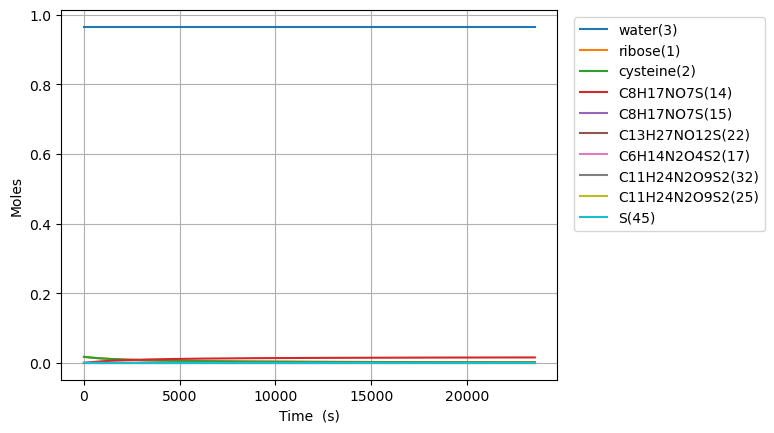

The table this chart was drawn from, first rows:
Time (s), Volume (m^3), Ar, He, Ne, N2, ribose(1), cysteine(2), water(3), C8H17NO7S(15), C6H14N2O4S2(17), C11H24N2O9S2(25), C8H17NO7S(14), C13H27NO12S(22), C11H24N2O9S2(32), C11H24N2O9S2(56), S(63), S(45), S(66), S(71)
0.0, 1.7543859649122806e-05, 0.0, 0.0, 0.0, 0.0, 0.01754, 0.01754, 0.9649, 0.0, 0.0, 0.0, 0.0, 0.0, 0.0, 0.0, 0.0, 0.0, 0.0, 0.0
1e-15, 1.7543859649122806e-05, 0.0, 0.0, 0.0, 0.0, 0.01754, 0.01754, 0.9649, 4.7092619335964755e-18, 4.709251936362269e-18, 2.5281868103654034e-33, 6.83803179450757e-21, 3.6707550889608326e-36, 3.668427435012632e-36, 6.810391926329679e-37, 5.134142547951904e-55, 2.4624143776841298e-51, 5.364623500389632e-52, 4.666564899752577e-70
3.0000000000000002e-15, 1.7543859649122806e-05, 0.0, 0.0, 0.0, 0.0, 0.01754, 0.01754, 0.9649, 1.1628993754389938e-17, 1.1628943564266479e-17, 1.269250207716182e-32, 1.6885751982355404e-20, 1.8428688813964476e-35, 1.8416962961908467e-35, 3.2690118674888744e-36, 9.440391629730307e-54, 3.154948089689057e-50, 4.339562546057026e-51, 1.1917410762974343e-68
7e-15, 1.7543859649122806e-05, 0.0, 0.0, 0.0, 0.0, 0.01754, 0.01754, 0.9649, 3.046604148876417e-17, 3.046573259677623e-17, 7.811499797808272e-32, 4.423787916038543e-20, 1.134188409119104e-34, 1.1334573882900618e-34, 1.7292160842542892e-35, 6.559246164907471e-53, 3.574692117188367e-49, 5.56861271619263e-50, 2.2743819952510917e-67
1.5e-14, 1.7543859649122806e-05, 0.0, 0.0, 0.0, 0.0, 0.01754, 0.01754, 0.9649, 6.814013695747849e-17, 6.813867085706705e-17, 3.7075700038528355e-31, 9.894213351644479e-20, 5.3832747080075815e-34, 5.379725695989846e-34, 6.519884634937073e-35, 4.774785134599725e-52, 3.4935030673381044e-48, 4.199060906386803e-49, 3.302860467260194e-66
3.1e-14, 1.7543859649122806e-05, 0.0, 0.0, 0.0, 0.0, 0.01754, 0.01754, 0.9649, 1.4348832789477047e-16, 1.434819882456582e-16, 1.6031960489595897e-30, 2.0835064222856062e-19, 2.327858033347722e-33, 2.3262554698559522e-33, 1.985267972042483e-34, 2.8010948317879046e-51, 3.0796004799161473e-47, 2.4749015259877604e-48, 3.677258660373942e-65
6.300000000000001e-14, 1.7543859649122806e-05, 0.0, 0.0, 0.0, 0.0, 0.01754, 0.01754, 0.9649, 2.941847097688081e-16, 2.9415838719022485e-16, 6.656430355781541e-30, 4.27167659652781e-19, 9.665772369498298e-33, 9.658555240543453e-33, 5.1156519393199435e-34, 1.3793676948251557e-50, 2.5825937746999323e-46, 1.230930518330389e-47, 3.433358267289747e-64
1.2700000000000001e-13, 1.7543859649122806e-05, 0.0, 0.0, 0.0, 0.0, 0.01754, 0.01754, 0.9649, 5.955774735146977e-16, 5.954702473109097e-16, 2.711421246793906e-29, 8.648016945011766e-19, 3.937701388586261e-32, 3.93430273403943e-32, 1.1715567899066549e-33, 6.097527436276949e-50, 2.1143108162693596e-45, 5.501118302900135e-47, 2.923375635087295e-63
2.55e-13, 1.7543859649122806e-05, 0.0, 0.0, 0.0, 0.0, 0.01754, 0.01754, 0.9649, 1.1983630009977344e-15, 1.1979302609625125e-15, 1.094181460867979e-28, 1.7400697641977874e-18, 1.5894114829353635e-31, 1.5876696407863167e-31, 2.5051864935008085e-33, 2.5536369549027813e-49, 1.7105214115869294e-44, 2.3223451768133672e-46, 2.395864968105327e-62
5.11e-13, 1.7543859649122806e-05, 0.0, 0.0, 0.0, 0.0, 0.01754, 0.01754, 0.9649, 2.403934055928836e-15, 2.4021958175855703e-15, 4.394445119908981e-28, 3.4906059035902865e-18, 6.386360225982039e-31, 6.37638968167827e-31, 5.175336821644204e-33, 1.0436464883016835e-48, 1.375450338412452e-43, 9.536389099337344e-46, 1.9357113483887338e-61
1e-12, 1.7543859649122806e-05, 0.0, 0.0, 0.0, 0.0, 0.01754, 0.01754, 0.9649, 4.706763141190977e-15, 4.7000336293672e-15, 1.7007669661892068e-27, 6.834403451098987e-18, 2.4739677947977288e-30, 2.4678323370333713e-30, 1.0276041569796851e-32, 4.0754455237464883e-48, 1.0588421186620975e-42, 3.7334204122634055e-45, 1.49414306952426e-60
1.023e-12, 1.7543859649122806e-05, 0.0, 0.0, 0.0, 0.0, 0.01754, 0.01754, 0.9649, 4.815076165651159e-15, 4.808111890453044e-15, 1.760092971192399e-27, 6.991678182372403e-18, 2.560292193081142e-30, 2.5539150517243887e-30, 1.051595201807397e-32, 4.2180454783788613e-48, 1.1021751103816877e-42, 3.864166781493636e-45, 1.5553151646117118e-60
2.047e-12, 1.7543859649122806e-05, 0.0, 0.0, 0.0, 0.0, 0.01754, 0.01754, 0.9649, 9.637360384536285e-15, 9.609506564085818e-15, 7.03517161747108e-27, 1.399382273992511e-17, 1.0252670220872e-29, 1.0208116153423364e-29, 2.119719975824934e-32, 1.6958149264765003e-47, 8.808646891107477e-42, 1.5556081838631806e-44, 1.246770529767626e-59
4.095e-12, 1.7543859649122806e-05, 0.0, 0.0, 0.0, 0.0, 0.01754, 0.01754, 0.9649, 1.9281928820068562e-14, 1.9170726752487053e-14, 2.8052043510970123e-26, 2.7998111854984583e-17, 4.103368901839839e-29, 4.070385537912061e-29, 4.2559695720163877e-32, 6.800357813715164e-47, 7.01794631022643e-41, 6.242334799197971e-44, 9.983870382365399e-59
8.191e-12, 1.7543859649122806e-05, 0.0, 0.0, 0.0, 0.0, 0.01754, 0.01754, 0.9649, 3.857106568218192e-14, 3.812832386648606e-14, 1.1141163307909516e-25, 5.600669008492077e-17, 1.6418077753839001e-28, 1.6165973241518187e-28, 8.528468765021632e-32, 2.7235532101454844e-46, 5.562550587478998e-40, 2.5009162434805533e-43, 7.990904537391252e-58
1e-11, 1.7543859649122806e-05, 0.0, 0.0, 0.0, 0.0, 0.01754, 0.01754, 0.9649, 4.709012050820039e-14, 4.64287785382319e-14, 1.6624281211551055e-25, 6.837668960094271e-17, 2.457677990663013e-28, 2.412205541139293e-28, 1.0415419702533956e-31, 4.227730208817379e-46, 1.0166550101261381e-39, 3.74461266631622e-43, 1.5049458533799025e-57
1.2287e-11, 1.7543859649122806e-05, 0.0, 0.0, 0.0, 0.0, 0.01754, 0.01754, 0.9649, 5.786020253534481e-14, 5.692249873407642e-14, 2.3556227394872346e-25, 8.401526831467525e-17, 3.489129169404491e-28, 3.4180408049592787e-28, 1.2800967957973806e-31, 6.12936248961485e-46, 1.5987084588834804e-39, 5.316936446871872e-43, 2.3973125194818698e-57
1.6383e-11, 1.7543859649122806e-05, 0.0, 0.0, 0.0, 0.0, 0.01754, 0.01754, 0.9649, 7.714933937955793e-14, 7.555466012191006e-14, 3.999753227650613e-25, 1.1202384654424905e-16, 5.9523010718170635e-28, 5.803698968033565e-28, 1.7073467150871014e-31, 1.0898646106676308e-45, 3.3872443859288177e-39, 9.072294089427916e-43, 5.49332133751302e-57
2.4575e-11, 1.7543859649122806e-05, 0.0, 0.0, 0.0, 0.0, 0.01754, 0.01754, 0.9649, 1.157276130469818e-13, 1.124430697316732e-13, 8.216787424391164e-25, 1.6804100300297572e-16, 1.2324008313374189e-27, 1.1922683799767929e-27, 2.561846553651999e-31, 2.452532097204197e-45, 9.345648382283756e-39, 1.8787576831719868e-42, 1.7940472035910027e-56
3.2767e-11, 1.7543859649122806e-05, 0.0, 0.0, 0.0, 0.0, 0.01754, 0.01754, 0.9649, 1.543058866814999e-13, 1.4874722553889387e-13, 1.3871375915013671e-24, 2.240581594610463e-16, 2.096041751808862e-27, 2.0127590973561403e-27, 3.416346392196136e-31, 4.360894440882391e-45, 1.96846159458935e-38, 3.1957138353520254e-42, 4.0507155680076166e-56
4.0959e-11, 1.7543859649122806e-05, 0.0, 0.0, 0.0, 0.0, 0.01754, 0.01754, 0.9649, 1.928841602807665e-13, 1.84434542278539e-13, 2.103221132423022e-24, 2.8007531591842057e-16, 3.2023293109034967e-27, 3.051809950441139e-27, 4.270846230719161e-31, 6.814437828466714e-45, 3.592249132242011e-38, 4.882771284891294e-42, 7.821812871540495e-56
5.7343e-11, 1.7543859649122806e-05, 0.0, 0.0, 0.0, 0.0, 0.01754, 0.01754, 0.9649, 2.7004070737136043e-13, 2.5398019550088e-13, 3.974534721137547e-24, 3.9210962883107976e-16, 6.158085994693089e-27, 5.767127086943611e-27, 5.979845907702348e-31, 1.3358041523065857e-44, 9.411425130197875e-38, 9.390437685686554e-42, 2.0979762881003735e-55
9.0111e-11, 1.7543859649122806e-05, 0.0, 0.0, 0.0, 0.0, 0.01754, 0.01754, 0.9649, 4.243538011235908e-13, 3.861255563794674e-13, 9.345550953518112e-24, 6.161782546483217e-16, 1.5024144057256853e-26, 1.3560622234703716e-26, 9.397845261426538e-31, 3.2989818677357324e-44, 3.5160408517737405e-37, 2.2912244720178415e-41, 8.044155632245118e-55
9.999999999999999e-11, 1.7543859649122806e-05, 0.0, 0.0, 0.0, 0.0, 0.01754, 0.01754, 0.9649, 4.709236918838559e-13, 4.2425903258677006e-13, 1.1366832153303595e-23, 6.837995510545421e-16, 1.8474310994899926e-26, 1.649356763227612e-26, 1.0429357578533992e-30, 4.0628579268543504e-44, 4.7481221819874405e-37, 2.8174279782041773e-41, 1.1066223584218978e-54
1.196022e-10, 1.7543859649122806e-05, 0.0, 0.0, 0.0, 0.0, 0.01754, 0.01754, 0.9649, 5.632355850113191e-13, 4.974546966149678e-13, 1.5922139365932528e-23, 8.17840017874851e-16, 2.6374694463890325e-26, 2.3103478652744042e-26, 1.247404467951245e-30, 5.811937192620391e-44, 7.813933776512311e-37, 4.022370118702558e-41, 1.8738939383082308e-54
1.490934e-10, 1.7543859649122806e-05, 0.0, 0.0, 0.0, 0.0, 0.01754, 0.01754, 0.9649, 7.021173684358441e-13, 6.020463294266971e-13, 2.398709591861116e-23, 1.0195017810931874e-15, 4.09182051975119e-26, 3.480606200602093e-26, 1.5550244097358417e-30, 9.031719822605857e-44, 1.4490972235754277e-36, 6.240527976208753e-41, 3.615747405789405e-54
1.7858459999999999e-10, 1.7543859649122806e-05, 0.0, 0.0, 0.0, 0.0, 0.01754, 0.01754, 0.9649, 8.40999151397382e-13, 7.002880898987448e-13, 3.340733352085212e-23, 1.2211635443035956e-15, 5.865443906439827e-26, 4.847527807897047e-26, 1.862644351497498e-30, 1.2958329666501735e-43, 2.3940150287967817e-36, 8.945661866095572e-41, 6.21390441108696e-54
2.0807579999999997e-10, 1.7543859649122806e-05, 0.0, 0.0, 0.0, 0.0, 0.01754, 0.01754, 0.9649, 9.798809338961231e-13, 7.925616501115637e-13, 4.4054562764801267e-23, 1.422825307506332e-15, 7.958330034234258e-26, 6.392499352532328e-26, 2.1702642932371654e-30, 1.7591766731699939e-43, 3.652144060515324e-36, 1.2137757188133885e-40, 9.830652517414325e-54
2.6705819999999995e-10, 1.7543859649122806e-05, 0.0, 0.0, 0.0, 0.0, 0.01754, 0.01754, 0.9649, 1.2576444975057916e-12, 9.604602266511455e-13, 6.862152667413501e-23, 1.8261488338896133e-15, 1.3101884279294961e-25, 9.957327924269306e-26, 2.7855041766538434e-30, 2.8979122584632063e-43, 7.213392389213972e-36, 1.998282262029323e-40, 2.0790494970254954e-53
3.2014235999999996e-10, 1.7543859649122806e-05, 0.0, 0.0, 0.0, 0.0, 0.01754, 0.01754, 0.9649, 1.507631703173248e-12, 1.0944857214996284e-12, 9.385734046012114e-23, 2.189140007610494e-15, 1.8822942360868403e-25, 1.36192483622717e-25, 3.339220071661817e-30, 4.1645092007417304e-43, 1.1758314382272987e-35, 2.8708760148628674e-40, 3.5807960394005154e-53
3.7322651999999997e-10, 1.7543859649122806e-05, 0.0, 0.0, 0.0, 0.0, 0.01754, 0.01754, 0.9649, 1.7576189073435117e-12, 1.2142278026310835e-12, 1.2147163351996854e-22, 2.552131181309765e-15, 2.557838896236209e-25, 1.762634733896953e-25, 3.892935966610307e-30, 5.660118167424853e-43, 1.7699450936114056e-35, 3.901241799980657e-40, 5.673025436435484e-53
4.2631068e-10, 1.7543859649122806e-05, 0.0, 0.0, 0.0, 0.0, 0.01754, 0.01754, 0.9649, 2.0076061100172238e-12, 1.3212437888761946e-12, 1.5101755312616859e-22, 2.9151223549883614e-15, 3.3368225895444267e-25, 2.191379101004733e-25, 4.44665186150297e-30, 7.384739159258841e-43, 2.511396848278083e-35, 5.089379893701574e-40, 8.452802144799594e-53
4.7939484e-10, 1.7543859649122806e-05, 0.0, 0.0, 0.0, 0.0, 0.01754, 0.01754, 0.9649, 2.2575933111949095e-12, 1.4168715573022241e-12, 1.8213563740680853e-22, 3.2781135286470492e-15, 4.219245547212949e-25, 2.642942465752758e-25, 5.000367756342286e-30, 9.338372175306848e-43, 3.4047992706159746e-35, 6.435290648661697e-40, 1.2019648748953653e-52
5.32479e-10, 1.7543859649122806e-05, 0.0, 0.0, 0.0, 0.0, 0.01754, 0.01754, 0.9649, 2.507580510877024e-12, 1.5023033168343156e-12, 2.1452178286859435e-22, 3.6411047022864896e-15, 5.205107827774157e-25, 3.1129125160208123e-25, 5.554083651131151e-30, 1.152101721699345e-42, 4.4530569594162225e-35, 7.938974154130792e-40, 1.6469253698380631e-52
5.8556316e-10, 1.7543859649122806e-05, 0.0, 0.0, 0.0, 0.0, 0.01754, 0.01754, 0.9649, 2.757567709063966e-12, 1.5786188358356875e-12, 2.4791311874972326e-22, 4.004095875907262e-15, 6.29440937662084e-25, 3.5974751543052154e-25, 6.1077995458711035e-30, 1.3932674282643753e-42, 5.657952465698078e-35, 9.600430326811053e-40, 2.1901955717677677e-52
6.3864732e-10, 1.7543859649122806e-05, 0.0, 0.0, 0.0, 0.0, 0.01754, 0.01754, 0.9649, 3.0075549057560858e-12, 1.6467944456234432e-12, 2.820842555532615e-22, 4.367087049509874e-15, 7.48715013594135e-25, 4.093360070860709e-25, 6.66151544056421e-30, 1.6573343373641244e-42, 7.020274239646059e-35, 1.1419659078517003e-39, 2.8413424601932244e-52
7.4481564e-10, 1.7543859649122806e-05, 0.0, 0.0, 0.0, 0.0, 0.01754, 0.01754, 0.9649, 3.5075292946570168e-12, 1.762129885820541e-12, 3.5203772745401373e-22, 5.0930693966622986e-15, 1.0182949325710323e-24, 5.108530562119131e-25, 7.768947229814863e-30, 2.2541717628317402e-42, 1.021624726636587e-34, 1.553143437954282e-39, 4.5069206356123144e-52
8.509839600000001e-10, 1.7543859649122806e-05, 0.0, 0.0, 0.0, 0.0, 0.01754, 0.01754, 0.9649, 4.007503677581719e-12, 1.8542201289810052e-12, 4.232266564668651e-22, 5.819051743746523e-15, 1.3292505370831303e-24, 6.141656684640276e-25, 8.876379018892826e-30, 2.9426139981808505e-42, 1.4032764984159175e-34, 2.0274300017118705e-39, 6.721819247397357e-52
9.5715228e-10, 1.7543859649122806e-05, 0.0, 0.0, 0.0, 0.0, 0.01754, 0.01754, 0.9649, 4.507478054531558e-12, 1.927743813739047e-12, 4.948796475977005e-22, 6.545034090764532e-15, 1.6815818304410814e-24, 7.18154443466466e-25, 9.983810807804472e-30, 3.72266104334383e-42, 1.8455592019001426e-34, 2.5648256041691238e-39, 9.564416748089264e-52
9.999999999999999e-10, 1.7543859649122806e-05, 0.0, 0.0, 0.0, 0.0, 0.01754, 0.01754, 0.9649, 4.709259169002247e-12, 1.9530357613133996e-12, 5.238050294877357e-22, 6.838028162141148e-15, 1.835495600413498e-24, 7.601341218777362e-25, 1.0430751356599991e-29, 4.06342002887126e-42, 2.0408725589530185e-34, 2.799583726840657e-39, 1.0907197395625006e-51
1.0633206e-09, 1.7543859649122806e-05, 0.0, 0.0, 0.0, 0.0, 0.01754, 0.01754, 0.9649, 5.007452425507508e-12, 1.9864265366310573e-12, 5.664897939512696e-22, 7.271016437717742e-15, 2.075288813750117e-24, 8.220837079236429e-25, 1.1091242596554256e-29, 4.5943128982974866e-42, 2.346873660404571e-34, 3.1653302470068845e-39, 1.3113025156667103e-51
1.16948892e-09, 1.7543859649122806e-05, 0.0, 0.0, 0.0, 0.0, 0.01754, 0.01754, 0.9649, 5.507426790510274e-12, 2.0332546912639645e-12, 6.377310002159358e-22, 7.996998784607178e-15, 2.5103714856337515e-24, 9.254801185492907e-25, 1.2198674385145197e-29, 5.5575695630187645e-42, 2.905675398361632e-34, 3.8289439281207005e-39, 1.744595611668174e-51
1.27565724e-09, 1.7543859649122806e-05, 0.0, 0.0, 0.0, 0.0, 0.01754, 0.01754, 0.9649, 6.007401149540358e-12, 2.0706232642001714e-12, 7.084061893087969e-22, 8.722981131433563e-15, 2.986829844291438e-24, 1.0280575223252912e-24, 1.3306106173579238e-29, 6.6124310374846e-42, 3.52056289676656e-34, 4.555666644759285e-39, 2.264152158996156e-51
1.38182556e-09, 1.7543859649122806e-05, 0.0, 0.0, 0.0, 0.0, 0.01754, 0.01754, 0.9649, 6.507375502598099e-12, 2.100437389051088e-12, 7.784147522499616e-22, 9.448963478197398e-15, 3.504663888467807e-24, 1.1296697345359418e-24, 1.4413537961857547e-29, 7.758897321671975e-42, 4.1903070701598085e-34, 5.345498395002812e-39, 2.8778033436605166e-51
1.48799388e-09, 1.7543859649122806e-05, 0.0, 0.0, 0.0, 0.0, 0.01754, 0.01754, 0.9649, 7.0073498496837306e-12, 2.124223918770082e-12, 8.4771839878454e-22, 1.0174945824899016e-14, 4.063873617552086e-24, 1.23026099647138e-24, 1.5520969749980974e-29, 8.9969684155577e-42, 4.913872549733313e-34, 6.198439177914696e-39, 3.593380347249293e-51
1.7003305200000001e-09, 1.7543859649122806e-05, 0.0, 0.0, 0.0, 0.0, 0.01754, 0.01754, 0.9649, 8.007298525939178e-12, 2.1582949776151712e-12, 9.842726002890859e-22, 1.1626910518116357e-14, 5.306420127603891e-24, 1.4284693655548152e-24, 1.7735833325763905e-29, 1.1747925032331666e-41, 6.5192672443605005e-34, 8.093647837390307e-39, 5.361636570339439e-51
1.886688343027782e-09, 1.7543859649122806e-05, 0.0, 0.0, 0.0, 0.0, 0.01754, 0.01754, 0.9649, 8.884906150639328e-12, 2.1778154487057365e-12, 1.1020606980606315e-21, 1.290123123496454e-14, 6.533312618031343e-24, 1.599444221904995e-24, 1.9679714297875707e-29, 1.4464225569422598e-41, 8.099292901304754e-34, 9.964980953099229e-39, 7.324810119318348e-51
2.073046166055564e-09, 1.7543859649122806e-05, 0.0, 0.0, 0.0, 0.0, 0.01754, 0.01754, 0.9649, 9.762513756939825e-12, 2.190968607226181e-12, 1.2182269937251053e-21, 1.4175551951622474e-14, 7.887687595943711e-24, 1.7680691341172896e-24, 2.1623595269509593e-29, 1.7462769407649905e-41, 9.837413681959501e-34, 1.2030759102939768e-38, 9.716766062540295e-51
2.2594039890833462e-09, 1.7543859649122806e-05, 0.0, 0.0, 0.0, 0.0, 0.01754, 0.01754, 0.9649, 1.0640121344840618e-11, 2.1998610406178865e-12, 1.3330787172495113e-21, 1.544987266809011e-14, 9.369545057239173e-24, 1.934789195432464e-24, 2.3567476240664101e-29, 2.074355654688683e-41, 1.1732831364178785e-33, 1.4290982280626966e-38, 1.257985756005436e-50
2.4457618121111283e-09, 1.7543859649122806e-05, 0.0, 0.0, 0.0, 0.0, 0.01754, 0.01754, 0.9649, 1.1517728914341595e-11, 2.2058695194508495e-12, 1.4469083437486954e-21, 1.6724193384367275e-14, 1.0978884997536349e-23, 2.1000282102028004e-24, 2.5511357211337546e-29, 2.430658698700672e-41, 1.3785336661761739e-33, 1.6745650479448476e-38, 1.5956437727143294e-50
2.6321196351389104e-09, 1.7543859649122806e-05, 0.0, 0.0, 0.0, 0.0, 0.01754, 0.01754, 0.9649, 1.2395336465442628e-11, 2.209919233756935e-12, 1.5599604438688088e-21, 1.7998514100453776e-14, 1.2715707412808376e-23, 2.2641405855551643e-24, 2.745523818152904e-29, 2.8151860727882317e-41, 1.599510310280936e-33, 1.9394763693232923e-38, 1.9888859663236475e-50
2.8184774581666925e-09, 1.7543859649122806e-05, 0.0, 0.0, 0.0, 0.0, 0.01754, 0.01754, 0.9649, 1.3272943998143613e-11, 2.212644358288531e-12, 1.672425636899996e-21, 1.9272834816349464e-14, 1.45800122990995e-23, 2.427402542952566e-24, 2.939911915123739e-29, 3.2279377769386183e-41, 1.836252803250244e-33, 2.2238321915917913e-38, 2.4419476542850425e-50
3.0048352811944747e-09, 1.7543859649122806e-05, 0.0, 0.0, 0.0, 0.0, 0.01754, 0.01754, 0.9649, 1.4150551512444453e-11, 2.214483236979831e-12, 1.7844490993047066e-21, 2.0547155532054207e-14, 1.657179965249653e-23, 2.590024447574984e-24, 3.1343000120461414e-29, 3.6689138111391443e-41, 2.0888090675928535e-33, 2.527632514150504e-38, 2.9590641485682744e-50
3.1911931042222568e-09, 1.7543859649122806e-05, 0.0, 0.0, 0.0, 0.0, 0.01754, 0.01754, 0.9649, 1.5028159008345072e-11, 2.2157292734175723e-12, 1.896143903031011e-21, 2.182147624756789e-14, 1.8691069468976286e-23, 2.7521701457035637e-24, 3.3286881089200894e-29, 4.138114175377069e-41, 2.3572262722034293e-33, 2.85087733638282e-38, 3.544470755693431e-50
3.377550927250039e-09, 1.7543859649122806e-05, 0.0, 0.0, 0.0, 0.0, 0.01754, 0.01754, 0.9649, 1.5905766485845413e-11, 2.216574077008411e-12, 2.0075984925751767e-21, 2.309579696289043e-14, 2.0937821744483543e-23, 2.9139678003182873e-24, 3.523076205745532e-29, 4.635538869639619e-41, 2.64154713469905e-33, 3.193566657667357e-38, 4.202402794208577e-50
3.750266573305603e-09, 1.7543859649122806e-05, 0.0, 0.0, 0.0, 0.0, 0.01754, 0.01754, 0.9649, 1.7660981385645064e-11, 2.2175121745245848e-12, 2.2300296922378006e-21, 2.5644438392961784e-14, 2.581377365633581e-23, 3.2368706034393948e-24, 3.9118523992506206e-29, 5.715061248187828e-41, 3.2580495002027377e-33, 3.9372787949034165e-38, 5.752784408797825e-50
4.122982219361167e-09, 1.7543859649122806e-05, 0.0, 0.0, 0.0, 0.0, 0.01754, 0.01754, 0.9649, 1.9416196211843133e-11, 2.2179061528355396e-12, 2.4520901736970658e-21, 2.8193079822267885e-14, 3.1199655355907456e-23, 3.5592363478701144e-24, 4.300628592561266e-29, 6.907480946681917e-41, 3.938549661499535e-33, 4.758768920932118e-38, 7.644091480789846e-50
4.4956978654167315e-09, 1.7543859649122806e-05, 0.0, 0.0, 0.0, 0.0, 0.01754, 0.01754, 0.9649, 2.1171410964439496e-11, 2.21808283124372e-12, 2.673958049774802e-21, 3.0741721250808527e-14, 3.709546681122203e-23, 3.8813230837990846e-24, 4.689404785677302e-29, 8.212797965020071e-41, 4.6832022247295825e-33, 5.658037030852715e-38, 9.910206502313224e-50
4.868413511472296e-09, 1.7543859649122806e-05, 0.0, 0.0, 0.0, 0.0, 0.01754, 0.01754, 0.9649, 2.292662564343407e-11, 2.218199947139502e-12, 2.8957328593869217e-21, 3.329036267858361e-14, 4.350120799015362e-23, 4.203275016947449e-24, 5.078180978598725e-29, 9.63101230310053e-41, 5.492106699298508e-33, 6.635083119741872e-38, 1.258501196121593e-49
5.24112915752786e-09, 1.7543859649122806e-05, 0.0, 0.0, 0.0, 0.0, 0.01754, 0.01754, 0.9649, 2.4681840248826803e-11, 2.218278979668649e-12, 3.1174602681138945e-21, 3.583900410559304e-14, 5.041687886048955e-23, 4.525158304768683e-24, 5.466957171325429e-29, 1.1162123960821493e-40, 6.365320925897662e-33, 7.68990718266272e-38, 1.5702390342711736e-49
... 485 more rows
